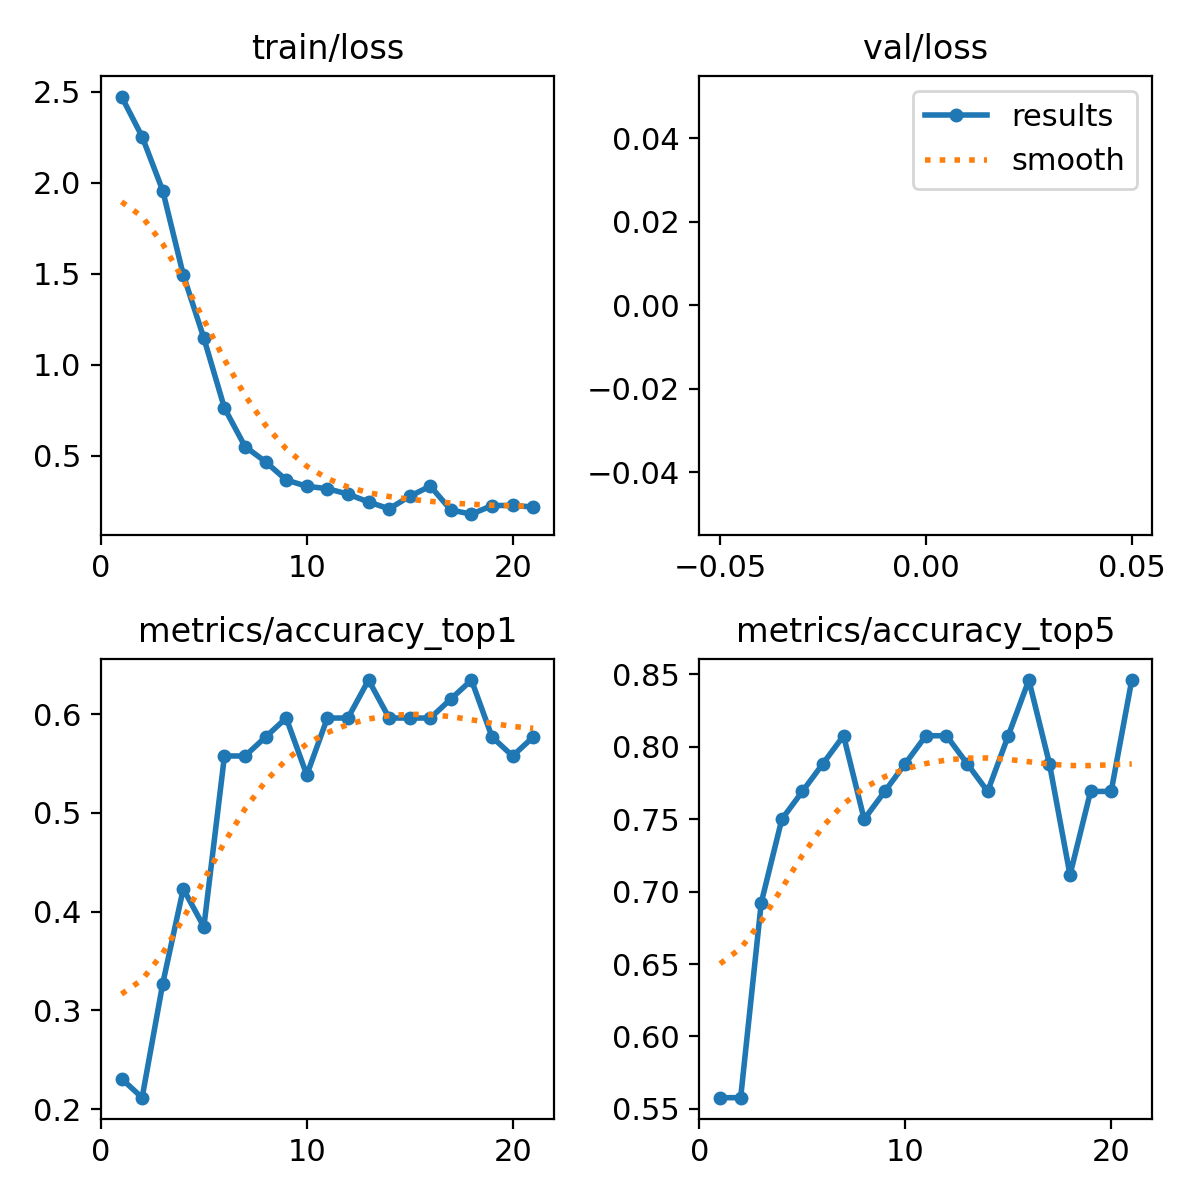

The table this chart was drawn from, first rows:
epoch, train/loss, metrics/accuracy_top1, metrics/accuracy_top5, val/loss, lr/pg0, lr/pg1, lr/pg2
1, 2.473, 0.2308, 0.5577, nan, 0.0001571, 0.0001571, 0.0001571
2, 2.253, 0.2115, 0.5577, nan, 0.0003181, 0.0003181, 0.0003181
3, 1.957, 0.3269, 0.6923, nan, 0.0004759, 0.0004759, 0.0004759
4, 1.494, 0.4231, 0.75, nan, 0.0006304, 0.0006304, 0.0006304
5, 1.146, 0.3846, 0.7692, nan, 0.0006857, 0.0006857, 0.0006857
6, 0.7619, 0.5577, 0.7885, nan, 0.0006787, 0.0006787, 0.0006787
7, 0.5503, 0.5577, 0.8077, nan, 0.0006716, 0.0006716, 0.0006716
8, 0.4666, 0.5769, 0.75, nan, 0.0006645, 0.0006645, 0.0006645
9, 0.3666, 0.5961, 0.7692, nan, 0.0006574, 0.0006574, 0.0006574
10, 0.3322, 0.5385, 0.7885, nan, 0.0006504, 0.0006504, 0.0006504
11, 0.3191, 0.5961, 0.8077, nan, 0.0006433, 0.0006433, 0.0006433
12, 0.2892, 0.5961, 0.8077, nan, 0.0006362, 0.0006362, 0.0006362
13, 0.2459, 0.6346, 0.7885, nan, 0.0006292, 0.0006292, 0.0006292
14, 0.2084, 0.5961, 0.7692, nan, 0.0006221, 0.0006221, 0.0006221
15, 0.277, 0.5961, 0.8077, nan, 0.000615, 0.000615, 0.000615
16, 0.3332, 0.5961, 0.8461, nan, 0.000608, 0.000608, 0.000608
17, 0.2017, 0.6154, 0.7885, nan, 0.0006009, 0.0006009, 0.0006009
18, 0.1789, 0.6346, 0.7115, nan, 0.0005938, 0.0005938, 0.0005938
19, 0.2261, 0.5769, 0.7692, nan, 0.0005868, 0.0005868, 0.0005868
20, 0.2271, 0.5577, 0.7692, nan, 0.0005797, 0.0005797, 0.0005797
21, 0.2181, 0.5769, 0.8461, nan, 0.0005726, 0.0005726, 0.0005726
